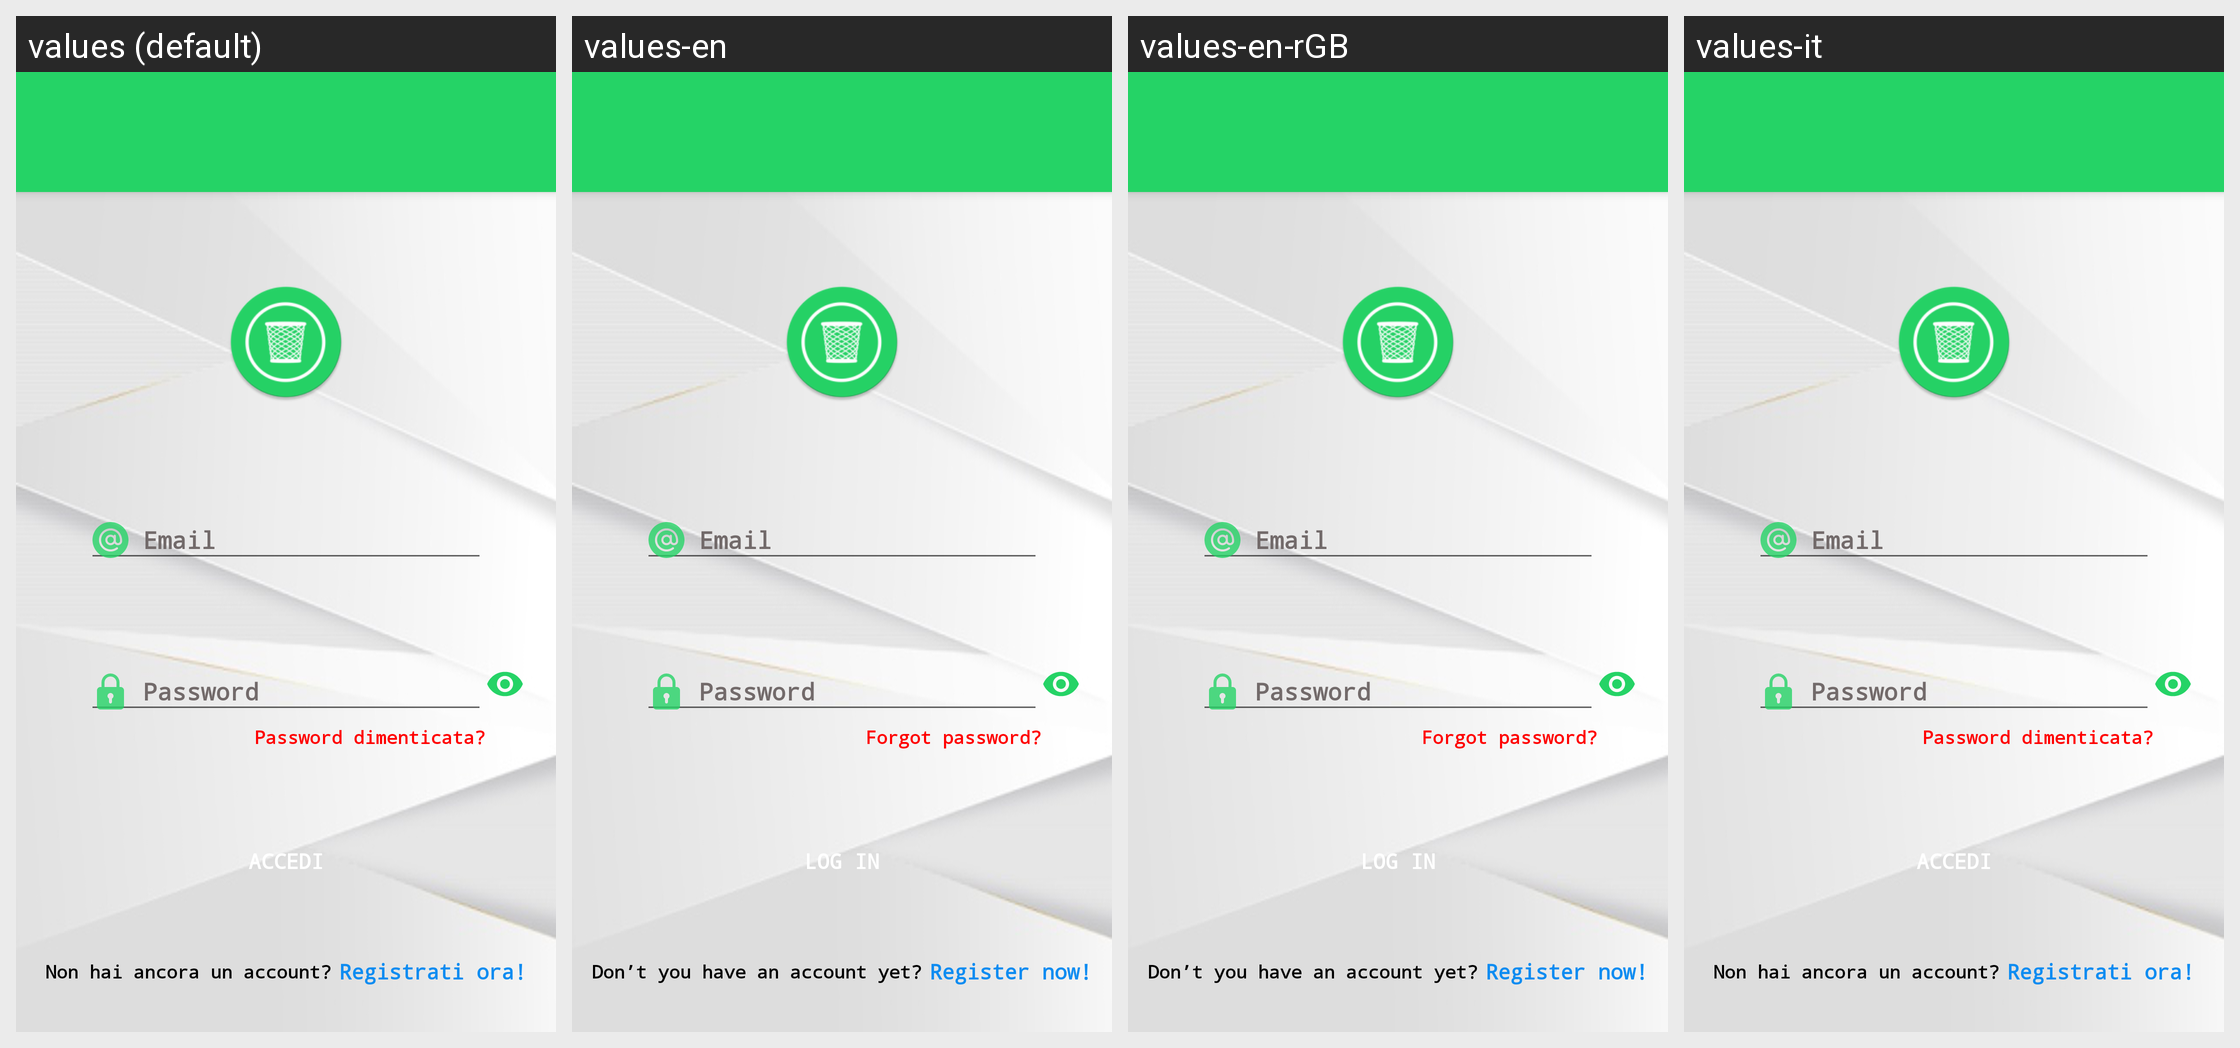

This grid shows one Android layout under several languages. Give, for every string resource on the screen, its name, the default text and each shown locale's text.
Android screen res/layout/activity_login.xml rendered under 4 locales, left to right: values (default), values-en, values-en-rGB, values-it. Device: Nexus 5 (rendered at 1080×1920; each locale shown at half size, 540×960, under a caption strip naming it); theme Theme.GenovaGreen.
Strings drawn on this screen, with the default value and each locale's value (text and hints the layout hard-codes, and strings that could not be matched under every locale, appear in the picture but are not listed):

email
  values:  Email
  values-en:  Email  [not translated; the default value is used]
  values-en-rGB:  Email  [not translated; the default value is used]
  values-it:  Email  [not translated; the default value is used]

password
  values:  Password
  values-en:  Password  [not translated; the default value is used]
  values-en-rGB:  Password  [not translated; the default value is used]
  values-it:  Password  [not translated; the default value is used]

password_dimenticata
  values: Password dimenticata?
  values-en: Forgot password?
  values-en-rGB: Forgot password?
  values-it: Password dimenticata?  [not translated; the default value is used]

accedi
  values: Accedi
  values-en: Log in
  values-en-rGB: Log in
  values-it: Accedi  [not translated; the default value is used]

log
  values: Non hai ancora un account?
  values-en: Don’t you have an account yet?
  values-en-rGB: Don’t you have an account yet?
  values-it: Non hai ancora un account?  [not translated; the default value is used]

registrati_ora
  values: Registrati ora!
  values-en: Register now!
  values-en-rGB: Register now!
  values-it: Registrati ora!  [not translated; the default value is used]
